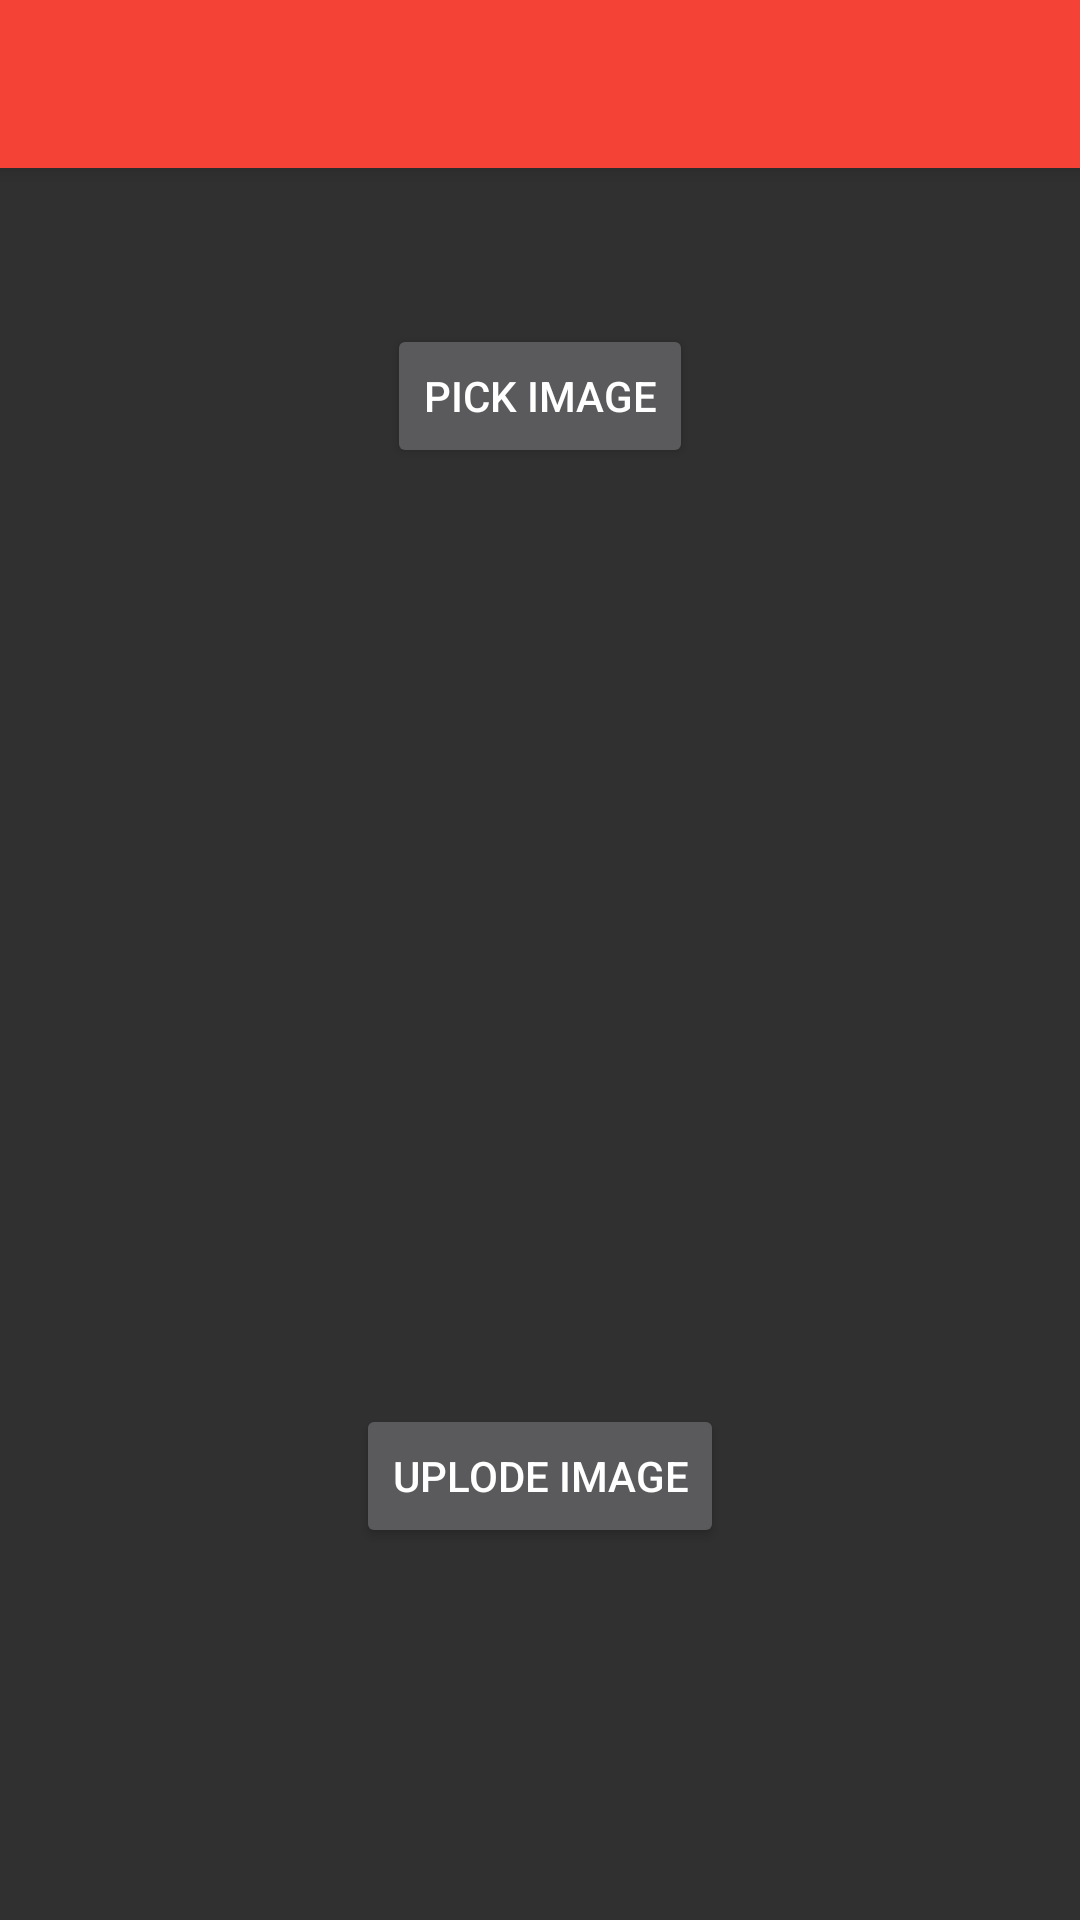

Layout XML and referenced resources for this Android screen:
<!-- AndroidManifest.xml: application theme Theme.LoginTest -->
<!-- res/layout/activity_uplode.xml -->
<?xml version="1.0" encoding="utf-8"?>
<androidx.constraintlayout.widget.ConstraintLayout xmlns:android="http://schemas.android.com/apk/res/android"
    xmlns:app="http://schemas.android.com/apk/res-auto"
    xmlns:tools="http://schemas.android.com/tools"
    android:layout_width="match_parent"
    android:layout_height="match_parent"
    tools:context=".uplode">

    <androidx.appcompat.widget.Toolbar
        android:id="@+id/toolbar"
        android:layout_width="match_parent"
        android:layout_height="wrap_content"
        android:background="@color/red"
        android:elevation="4dp"
        android:minHeight="?attr/actionBarSize"
        android:theme="?attr/actionBarTheme"
        app:layout_constraintEnd_toEndOf="parent"
        app:layout_constraintStart_toStartOf="parent"
        app:layout_constraintTop_toTopOf="parent" />

    <Button
        android:id="@+id/button5"
        android:layout_width="wrap_content"
        android:layout_height="wrap_content"
        android:layout_marginTop="52dp"
        android:onClick="openGalleryForImage"
        android:text="Pick Image"
        app:layout_constraintEnd_toEndOf="parent"
        app:layout_constraintStart_toStartOf="parent"
        app:layout_constraintTop_toBottomOf="@+id/toolbar" />

    <ImageView
        android:id="@+id/imageView"
        android:layout_width="200dp"
        android:layout_height="200dp"
        android:layout_marginTop="50dp"
        app:layout_constraintBottom_toTopOf="@+id/button6"
        app:layout_constraintEnd_toEndOf="parent"
        app:layout_constraintHorizontal_bias="0.497"
        app:layout_constraintStart_toStartOf="parent"
        app:layout_constraintTop_toBottomOf="@+id/button5"
        app:layout_constraintVertical_bias="0.0"
        tools:srcCompat="@tools:sample/avatars" />

    <Button
        android:id="@+id/button6"
        android:layout_width="wrap_content"
        android:layout_height="wrap_content"
        android:layout_marginBottom="124dp"
        android:onClick="uploefile"
        android:text="Uplode Image"
        app:layout_constraintBottom_toBottomOf="parent"
        app:layout_constraintEnd_toEndOf="@+id/button5"
        app:layout_constraintStart_toStartOf="@+id/button5" />

</androidx.constraintlayout.widget.ConstraintLayout>
<!-- resources referenced by this layout -->
<resources>
  <color name="red">#F44336</color>
  <style name="Theme.LoginTest" parent="Theme.AppCompat.NoActionBar">
          
          <item name="colorPrimary">@color/purple_500</item>
          <item name="colorPrimaryVariant">@color/red</item>
          <item name="colorOnPrimary">@color/white</item>
          
          <item name="colorSecondary">@color/teal_200</item>
          <item name="colorSecondaryVariant">@color/teal_700</item>
          <item name="colorOnSecondary">@color/black</item>
          
          <item name="android:statusBarColor" tools:targetApi="l">?attr/colorPrimaryVariant</item>
          
      </style>
  <color name="purple_500">#FF6200EE</color>
  <color name="white">#FFFFFFFF</color>
  <color name="teal_200">#FF03DAC5</color>
  <color name="teal_700">#FF018786</color>
  <color name="black">#FF000000</color>
</resources>
